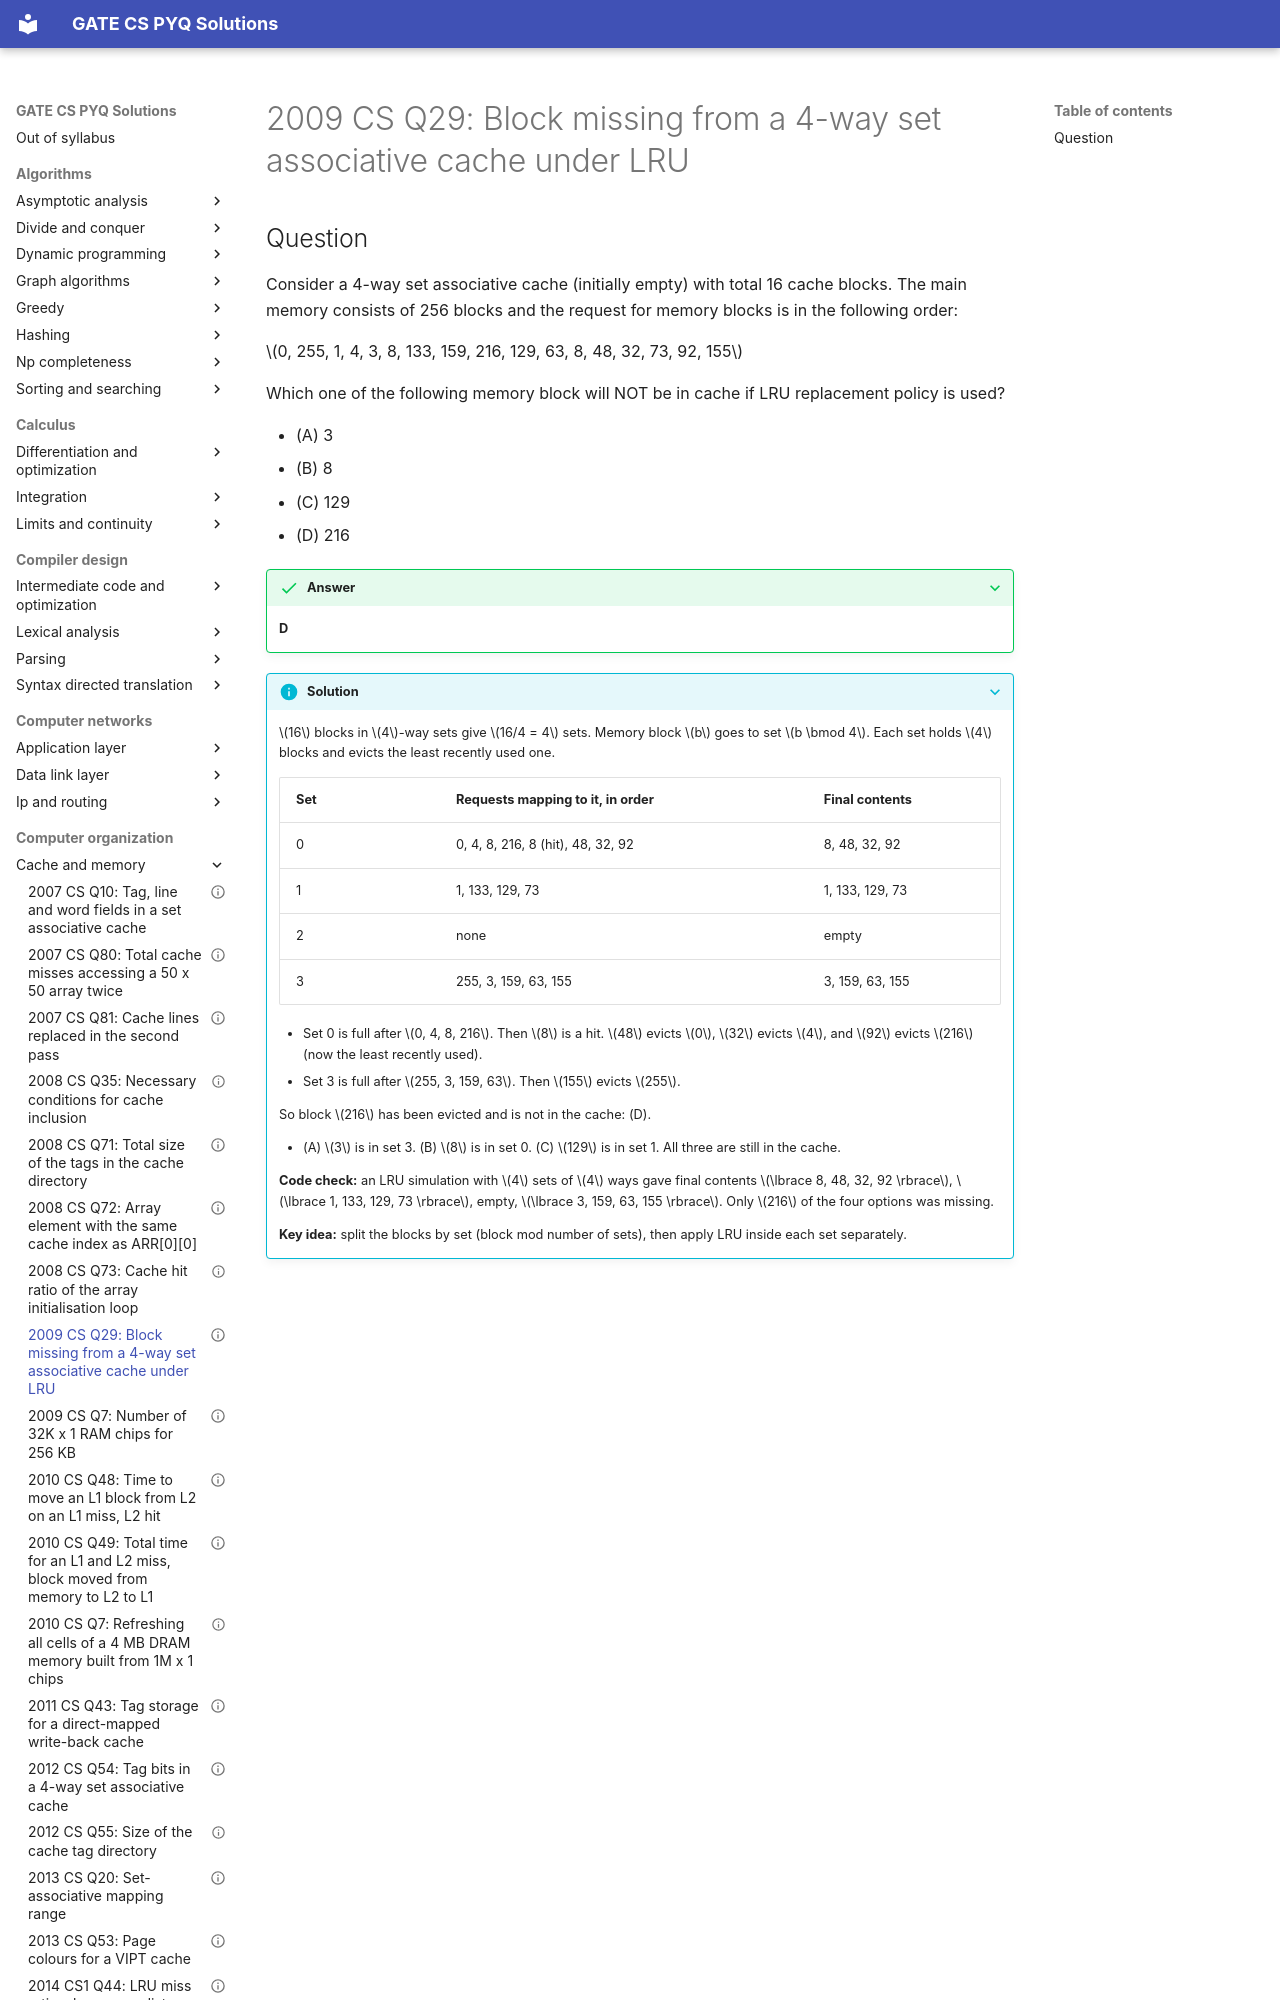

repository: saheenusman/GATE-PYQs · page: computer-organization/cache-and-memory/2009-set1-q29/index.html · generator: mkdocs

---
title: "2009 CS Q29: Block missing from a 4-way set associative cache under LRU"
year: 2009
set: 1
paper: CS
q_no: 29
subject: computer-organization
topic: cache-and-memory
also: []
marks: 2
type: MCQ
official_answer: "D"
status: verified
---

# 2009 CS Q29: Block missing from a 4-way set associative cache under LRU
